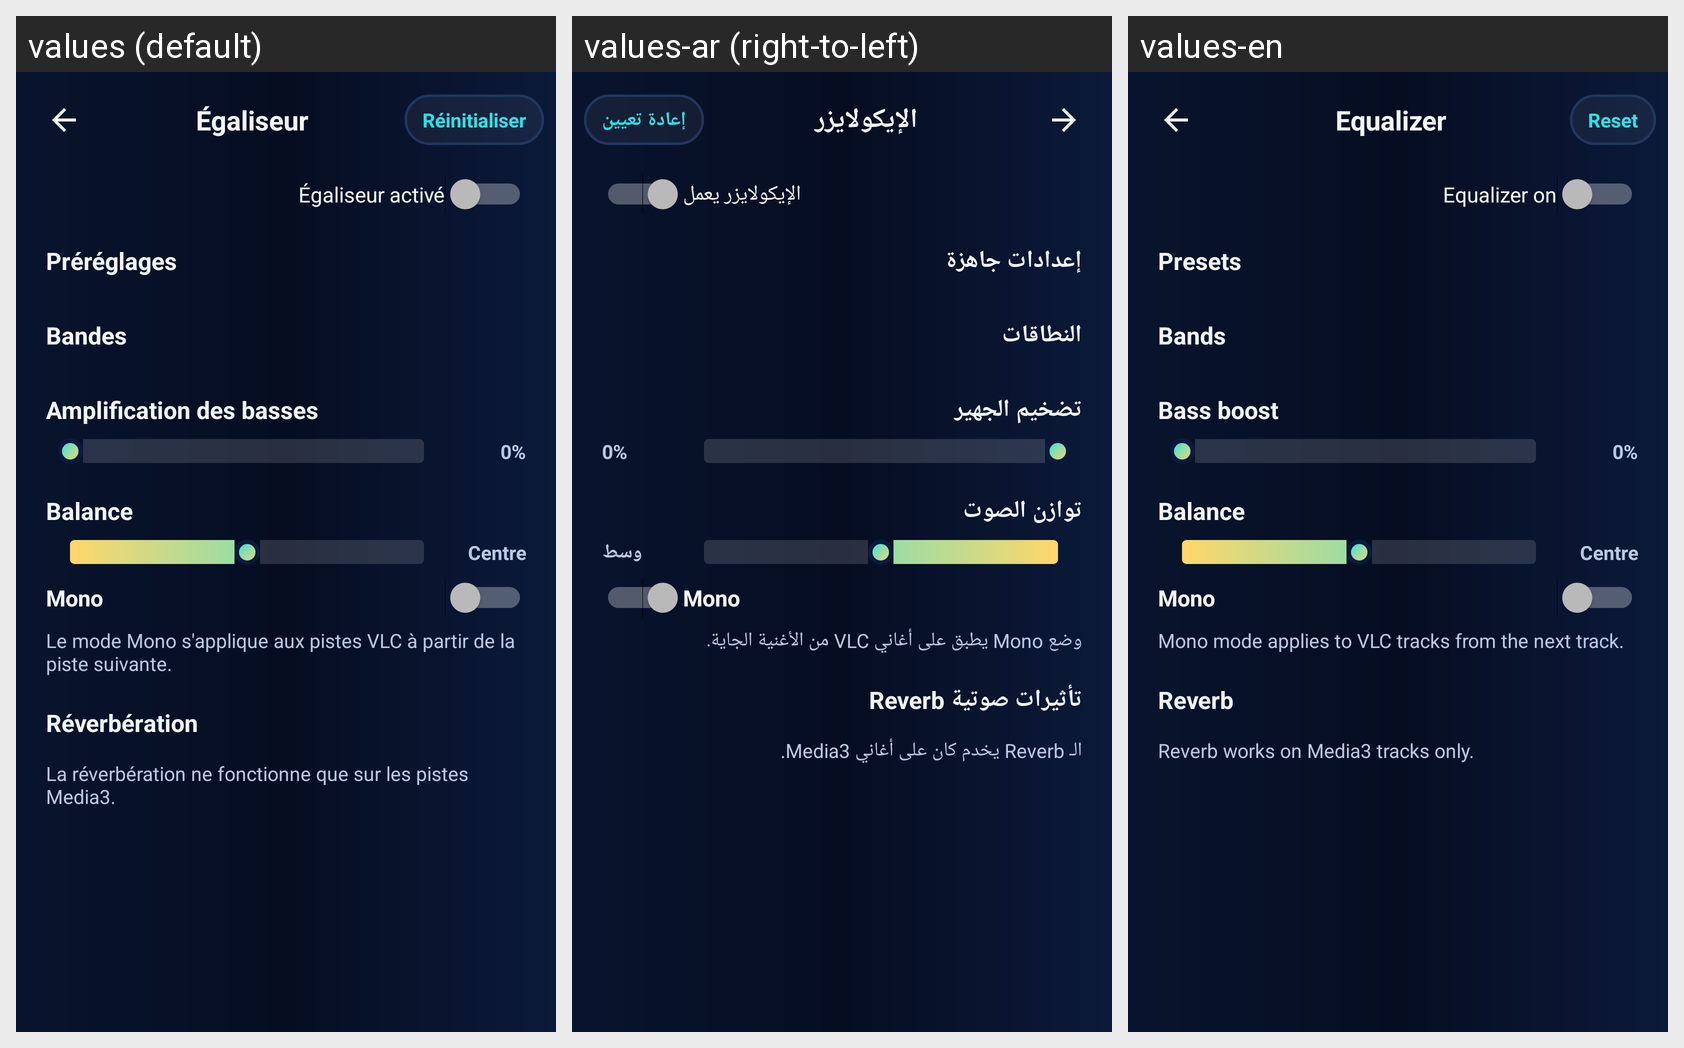

Locale-by-locale string values for the Android screen shown in this grid:
Android screen res/layout/activity_eq.xml rendered under 3 locales, left to right: values (default), values-ar (right-to-left), values-en. Device: Nexus 5 (rendered at 1080×1920; each locale shown at half size, 540×960, under a caption strip naming it); theme Theme.ZenoPlay.
Strings drawn on this screen, with the default value and each locale's value (text and hints the layout hard-codes, and strings that could not be matched under every locale, appear in the picture but are not listed):

equalizer
  values: Égaliseur
  values-ar: الإيكولايزر
  values-en: Equalizer

eq_reset
  values: Réinitialiser
  values-ar: إعادة تعيين
  values-en: Reset

eq_enabled
  values: Égaliseur activé
  values-ar: الإيكولايزر يعمل
  values-en: Equalizer on

eq_presets
  values: Préréglages
  values-ar: إعدادات جاهزة
  values-en: Presets

eq_bands
  values: Bandes
  values-ar: النطاقات
  values-en: Bands

eq_bass_boost
  values: Amplification des basses
  values-ar: تضخيم الجهير
  values-en: Bass boost

balance
  values: Balance
  values-ar: توازن الصوت
  values-en: Balance

balance_center
  values: Centre
  values-ar: وسط
  values-en: Centre

mono
  values: Mono
  values-ar: Mono
  values-en: Mono

mono_vlc_note
  values: Le mode Mono s'applique aux pistes VLC à partir de la piste suivante.
  values-ar: وضع Mono يطبق على أغاني VLC من الأغنية الجاية.
  values-en: Mono mode applies to VLC tracks from the next track.

reverb
  values: Réverbération
  values-ar: تأثيرات صوتية Reverb
  values-en: Reverb

reverb_vlc_note
  values: La réverbération ne fonctionne que sur les pistes Media3.
  values-ar: الـ Reverb يخدم كان على أغاني Media3.
  values-en: Reverb works on Media3 tracks only.
